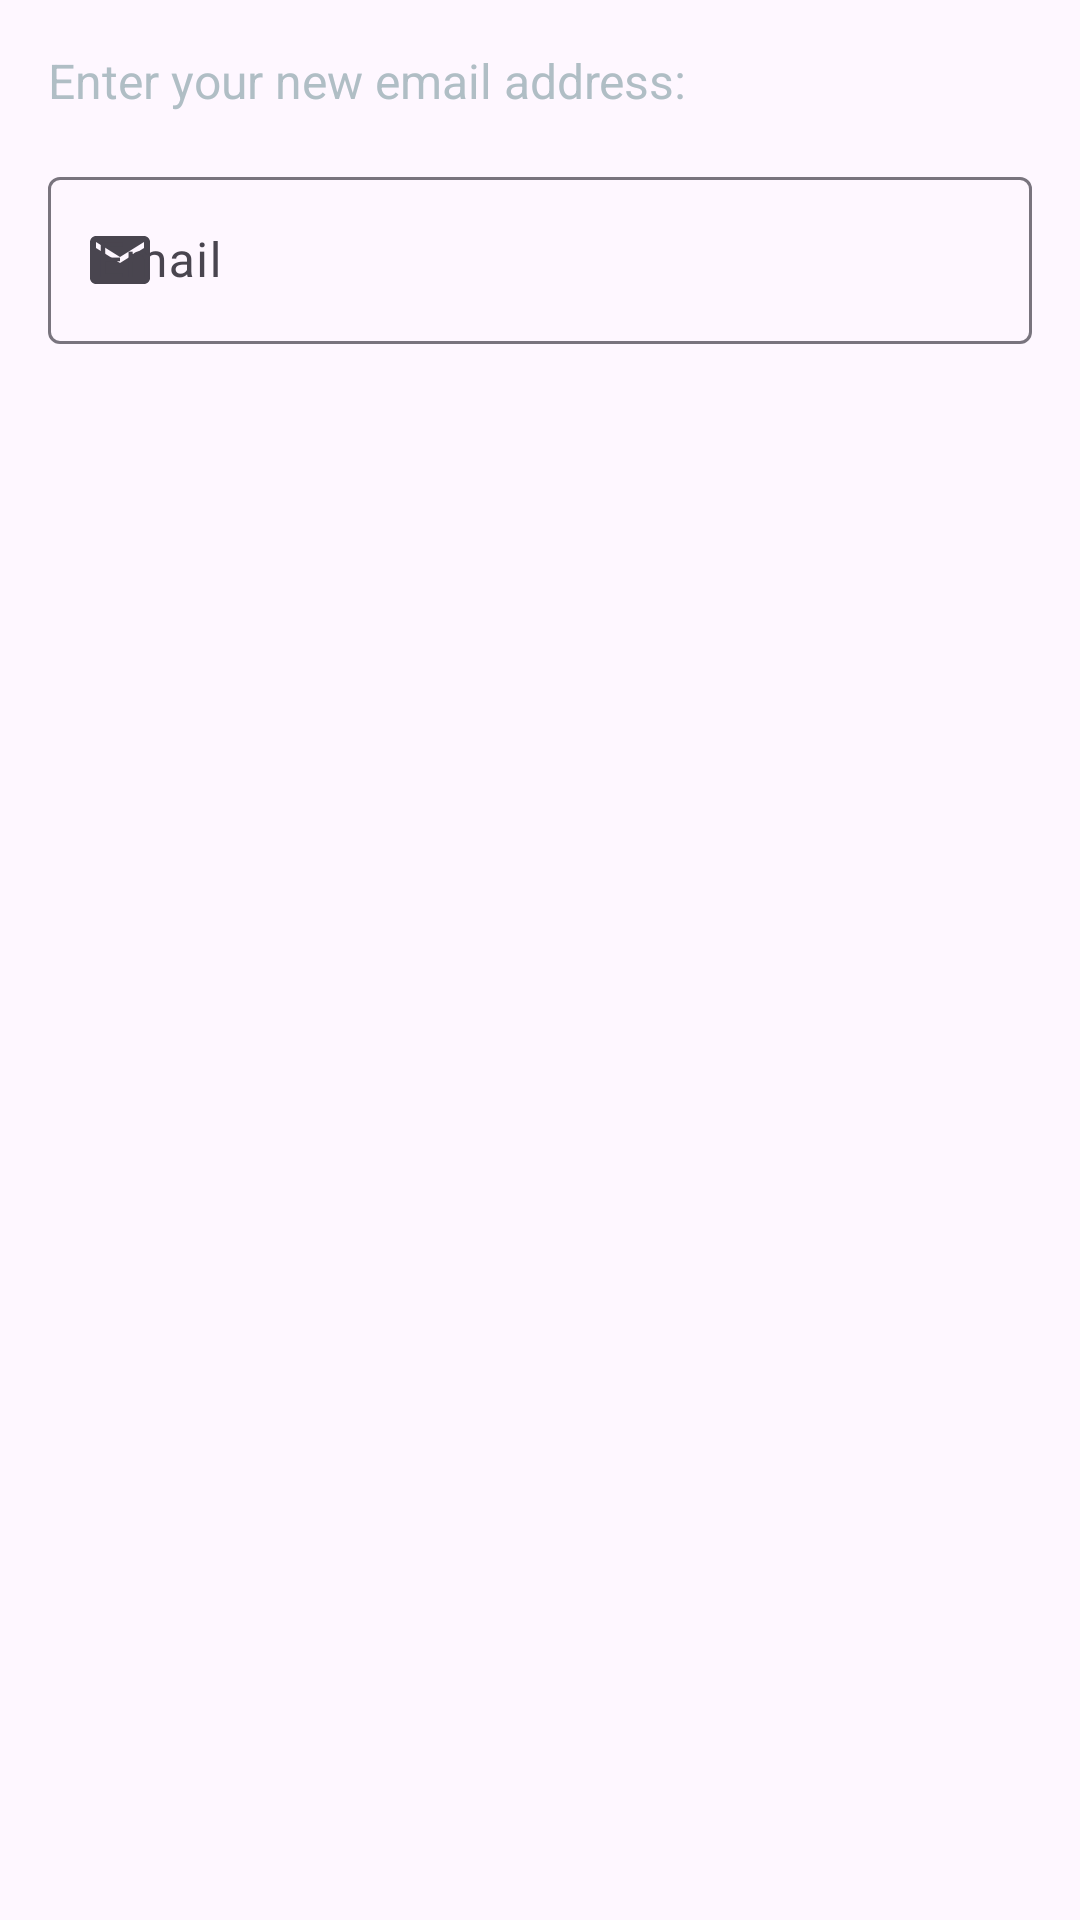

Write the Android layout XML for this screen, with the resource values it uses.
<!-- AndroidManifest.xml: application theme Theme.WellnessBuddy -->
<!-- res/layout/dialog_edit_email.xml -->
<?xml version="1.0" encoding="utf-8"?>
<LinearLayout xmlns:android="http://schemas.android.com/apk/res/android"
    xmlns:app="http://schemas.android.com/apk/res-auto"
    android:layout_width="match_parent"
    android:layout_height="wrap_content"
    android:orientation="vertical"
    android:padding="16dp">

    <com.google.android.material.textview.MaterialTextView
        android:layout_width="match_parent"
        android:layout_height="wrap_content"
        android:text="Enter your new email address:"
        android:textSize="16sp"
        android:textColor="@color/text_secondary"
        android:layout_marginBottom="16dp" />

    <com.google.android.material.textfield.TextInputLayout
        android:layout_width="match_parent"
        android:layout_height="wrap_content"
        android:hint="Email"
        app:startIconDrawable="@drawable/ic_email"
        style="@style/Widget.Material3.TextInputLayout.OutlinedBox">

        <com.google.android.material.textfield.TextInputEditText
            android:id="@+id/edit_email"
            android:layout_width="match_parent"
            android:layout_height="wrap_content"
            android:inputType="textEmailAddress" />

    </com.google.android.material.textfield.TextInputLayout>

</LinearLayout>
<!-- resources referenced by this layout -->
<resources>
  <color name="text_secondary">#B0BEC5</color>
  <!-- drawable ic_email (drawable) -->
  <vector xmlns:android="http://schemas.android.com/apk/res/android"
      android:width="24dp"
      android:height="24dp"
      android:viewportWidth="24"
      android:viewportHeight="24"
      android:tint="@color/neon_primary">
      <path
          android:fillColor="@android:color/white"
          android:pathData="M20,4H4C2.9,4 2.01,4.9 2.01,6L2,18c0,1.1 0.9,2 2,2h16c1.1,0 2,-0.9 2,-2V6C22,4.9 21.1,4 20,4zM20,8L12,13L4,8V6l8,5l8,-5V8z"/>
  </vector>
  <style name="Theme.WellnessBuddy" parent="Base.Theme.WellnessBuddy" />
  <color name="neon_primary">@color/wellness_primary</color>
  <style name="Base.Theme.WellnessBuddy" parent="Theme.Material3.DayNight.NoActionBar">
          
          
      </style>
  <color name="wellness_primary">#00796B</color>
</resources>
